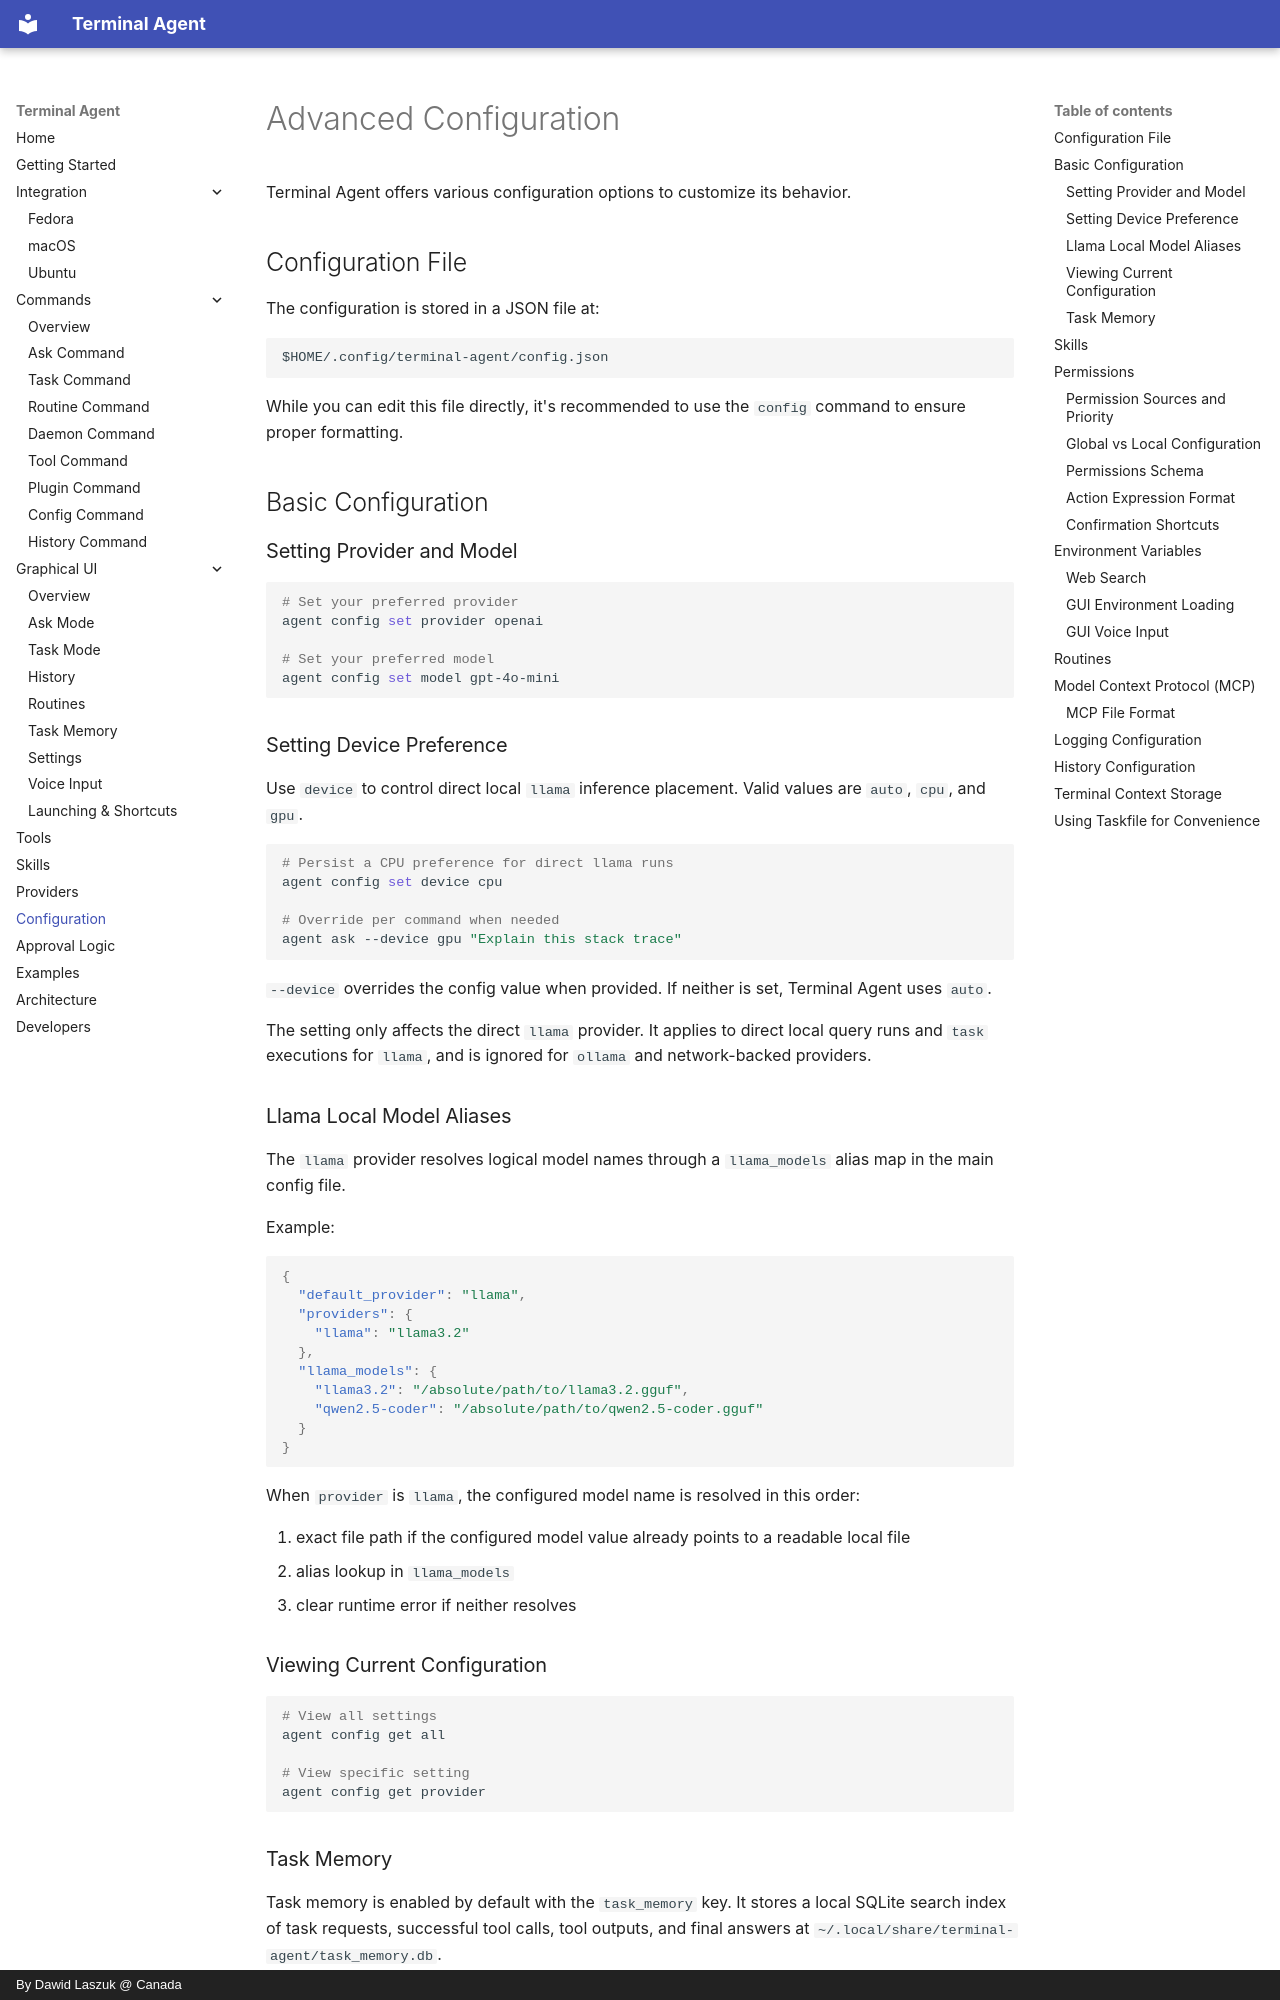

repository: laszukdawid/terminal-agent · page: configuration/index.html · generator: mkdocs · copyright: By Dawid Laszuk @ Canada

# Advanced Configuration

Terminal Agent offers various configuration options to customize its behavior.

## Configuration File

The configuration is stored in a JSON file at:

```
$HOME/.config/terminal-agent/config.json
```

While you can edit this file directly, it's recommended to use the `config` command to ensure proper formatting.

## Basic Configuration

### Setting Provider and Model

```sh
# Set your preferred provider
agent config set provider openai

# Set your preferred model
agent config set model gpt-4o-mini
```

### Setting Device Preference

Use `device` to control direct local `llama` inference placement. Valid values are `auto`, `cpu`, and `gpu`.

```sh
# Persist a CPU preference for direct llama runs
agent config set device cpu

# Override per command when needed
agent ask --device gpu "Explain this stack trace"
```

`--device` overrides the config value when provided. If neither is set, Terminal Agent uses `auto`.

The setting only affects the direct `llama` provider. It applies to direct local query runs and `task` executions for `llama`, and is ignored for `ollama` and network-backed providers.

### Llama Local Model Aliases

The `llama` provider resolves logical model names through a `llama_models` alias map in the main config file.

Example:

```json
{
  "default_provider": "llama",
  "providers": {
    "llama": "llama3.2"
  },
  "llama_models": {
    "llama3.2": "/absolute/path/to/llama3.2.gguf",
    "qwen2.5-coder": "/absolute/path/to/qwen2.5-coder.gguf"
  }
}
```

When `provider` is `llama`, the configured model name is resolved in this order:

1. exact file path if the configured model value already points to a readable local file
2. alias lookup in `llama_models`
3. clear runtime error if neither resolves

### Viewing Current Configuration

```sh
# View all settings
agent config get all

# View specific setting
agent config get provider
```
